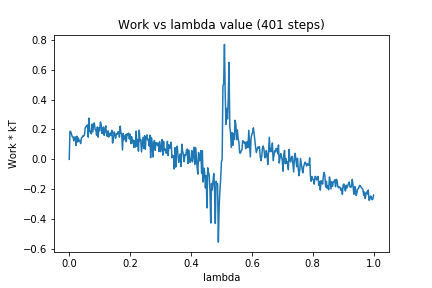

The table this chart was drawn from, first rows:
0, 0.0
1, 0.1879
2, 0.1857
3, 0.1681
4, 0.152
5, 0.1511
6, 0.1245
7, 0.1481
8, 0.1503
9, 0.09295
10, 0.1551
11, 0.1162
12, 0.143
13, 0.123
14, 0.1263
15, 0.1054
16, 0.1425
17, 0.1467
18, 0.1574
19, 0.1553
20, 0.1629
21, 0.2122
22, 0.2176
23, 0.2259
24, 0.2306
25, 0.1486
26, 0.2764
27, 0.1865
28, 0.1858
29, 0.1701
30, 0.2362
31, 0.1835
32, 0.2359
33, 0.2437
34, 0.1999
35, 0.1956
36, 0.1606
37, 0.217
38, 0.1486
39, 0.2113
40, 0.1913
41, 0.2498
42, 0.2347
43, 0.1732
44, 0.1851
45, 0.2168
46, 0.1603
47, 0.1997
48, 0.224
49, 0.1697
50, 0.1541
51, 0.191
52, 0.1492
53, 0.1661
54, 0.1765
55, 0.1603
56, 0.195
57, 0.1088
58, 0.1376
59, 0.1839
60, 0.1697
... 340 more rows
